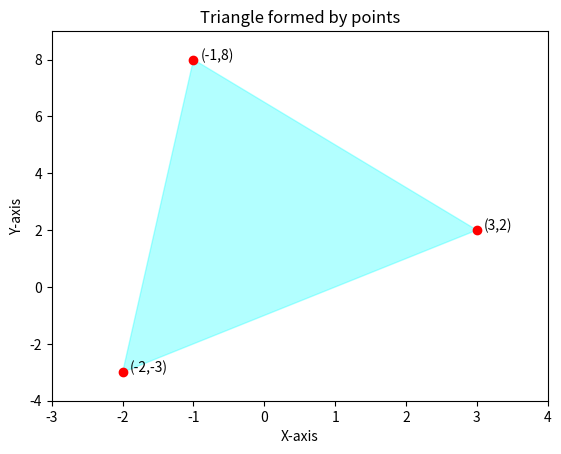

Write the Python code that produced this figure.
import matplotlib.pyplot as plt
import numpy as np

# Define the three points
points = np.array([[-2,-3], [3, 2], [-1, 8]])

# Extract x and y coordinates
x = points[:, 0]
y = points[:, 1]

# Plot the points
plt.plot(x, y, 'ro')

# Annotate the points
for i, (xi, yi) in enumerate(points):
    plt.text(xi + 0.1, yi, f'({xi},{yi})')

# Draw the triangle by connecting points and closing the loop
triangle = plt.Polygon(points, closed=True, fill=True, color='cyan', alpha=0.3)
plt.gca().add_patch(triangle)

# Set limits
plt.xlim(min(x)-1, max(x)+1)
plt.ylim(min(y)-1, max(y)+1)

# Title and labels
plt.title('Triangle formed by points')
plt.xlabel('X-axis')
plt.ylabel('Y-axis')

plt.show()
